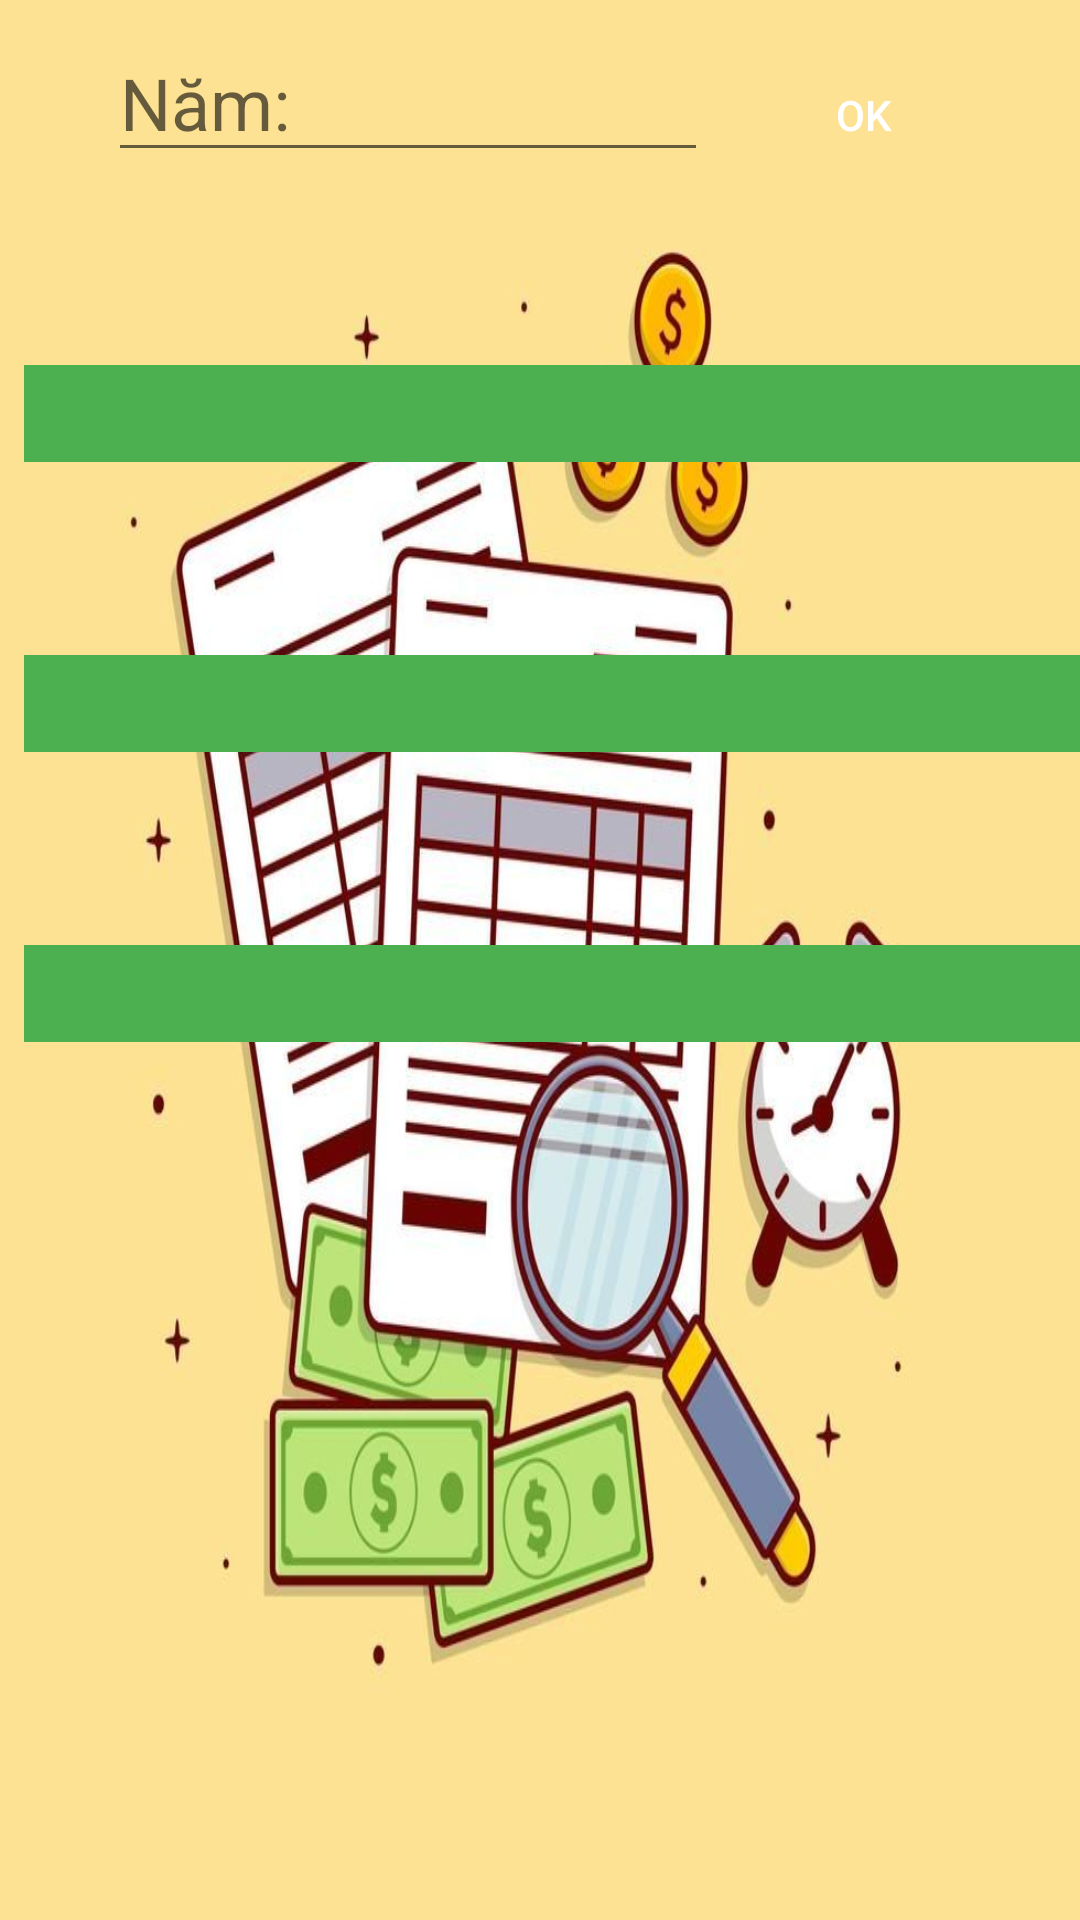

Android layout source for this screen:
<!-- AndroidManifest.xml: application theme AppTheme -->
<!-- res/layout/fragment_nam.xml -->
<?xml version="1.0" encoding="utf-8"?>
<LinearLayout xmlns:android="http://schemas.android.com/apk/res/android"
    xmlns:tools="http://schemas.android.com/tools"
    android:layout_width="match_parent"
    android:layout_height="match_parent"
    android:background="@drawable/money"
    android:orientation="vertical"
    android:paddingLeft="8dp"
    tools:context=".ui.NgayFragment">

    <LinearLayout
        android:gravity="center_horizontal"
        android:layout_width="match_parent"
        android:layout_height="wrap_content"
        android:layout_marginTop="8dp"
        android:orientation="horizontal">

        <EditText
            android:id="@+id/edt_thongke_nam"
            android:layout_width="200dp"
            android:layout_height="wrap_content"
            android:hint="Năm: "
            android:inputType="number"
            android:textColor="#000"
            android:textSize="24sp" />

        <Button
            android:id="@+id/btn_date_nam"
            android:layout_width="wrap_content"
            android:layout_height="wrap_content"
            android:layout_marginLeft="8dp"
            android:background="@drawable/border_button"
            android:text="OK"
            android:textAllCaps="false"
            android:textColor="#fff" />
    </LinearLayout>

    <TextView
        android:id="@+id/txt1"
        android:layout_width="match_parent"
        android:layout_height="wrap_content"
        android:layout_marginTop="24dp"
        android:text="Tổng thu:"
        android:textColor="#000"
        android:textSize="24sp"
        android:visibility="invisible" />

    <TextView
        android:id="@+id/tv_thu_nam"
        android:layout_width="match_parent"
        android:layout_height="wrap_content"
        android:layout_marginTop="8dp"
        android:background="@color/colorPrimary"
        android:text=""
        android:textColor="#fff"
        android:textSize="24sp" />

    <TextView
        android:id="@+id/txt2"
        android:layout_width="match_parent"
        android:layout_height="wrap_content"
        android:layout_marginTop="24dp"
        android:text="Tổng chi:"
        android:textColor="#000"
        android:textSize="24sp"
        android:visibility="invisible" />

    <TextView
        android:id="@+id/tv_chi_nam"
        android:layout_width="match_parent"
        android:layout_height="wrap_content"
        android:layout_marginTop="8dp"
        android:background="@color/colorPrimary"
        android:text=""
        android:textColor="#fff"
        android:textSize="24sp" />

    <TextView
        android:id="@+id/txt3"
        android:layout_width="match_parent"
        android:layout_height="wrap_content"
        android:layout_marginTop="24dp"
        android:text="Tích lũy:"
        android:textColor="#000"
        android:textSize="24sp"
        android:visibility="invisible" />

    <TextView
        android:id="@+id/tv_tichluy_nam"
        android:layout_width="match_parent"
        android:layout_height="wrap_content"
        android:layout_marginTop="8dp"
        android:background="@color/colorPrimary"
        android:text=""
        android:textColor="#fff"
        android:textSize="24sp" />
    >
</LinearLayout>
<!-- resources referenced by this layout -->
<resources>
  <color name="colorPrimary">#4CAF50</color>
  <!-- drawable money: jpg bitmap (drawable-v24, 73684 bytes) -->
  <style name="AppTheme" parent="Theme.AppCompat.Light.DarkActionBar">
          
          <item name="colorPrimary">@color/colorPrimary</item>
          <item name="colorPrimaryDark">@color/colorPrimaryDark</item>
          <item name="colorAccent">@color/colorAccent</item>
          <item name="backgroundColor">#fff</item>
      </style>
  <color name="colorPrimaryDark">#4CAF50</color>
  <color name="colorAccent">#4CAF50</color>
</resources>
